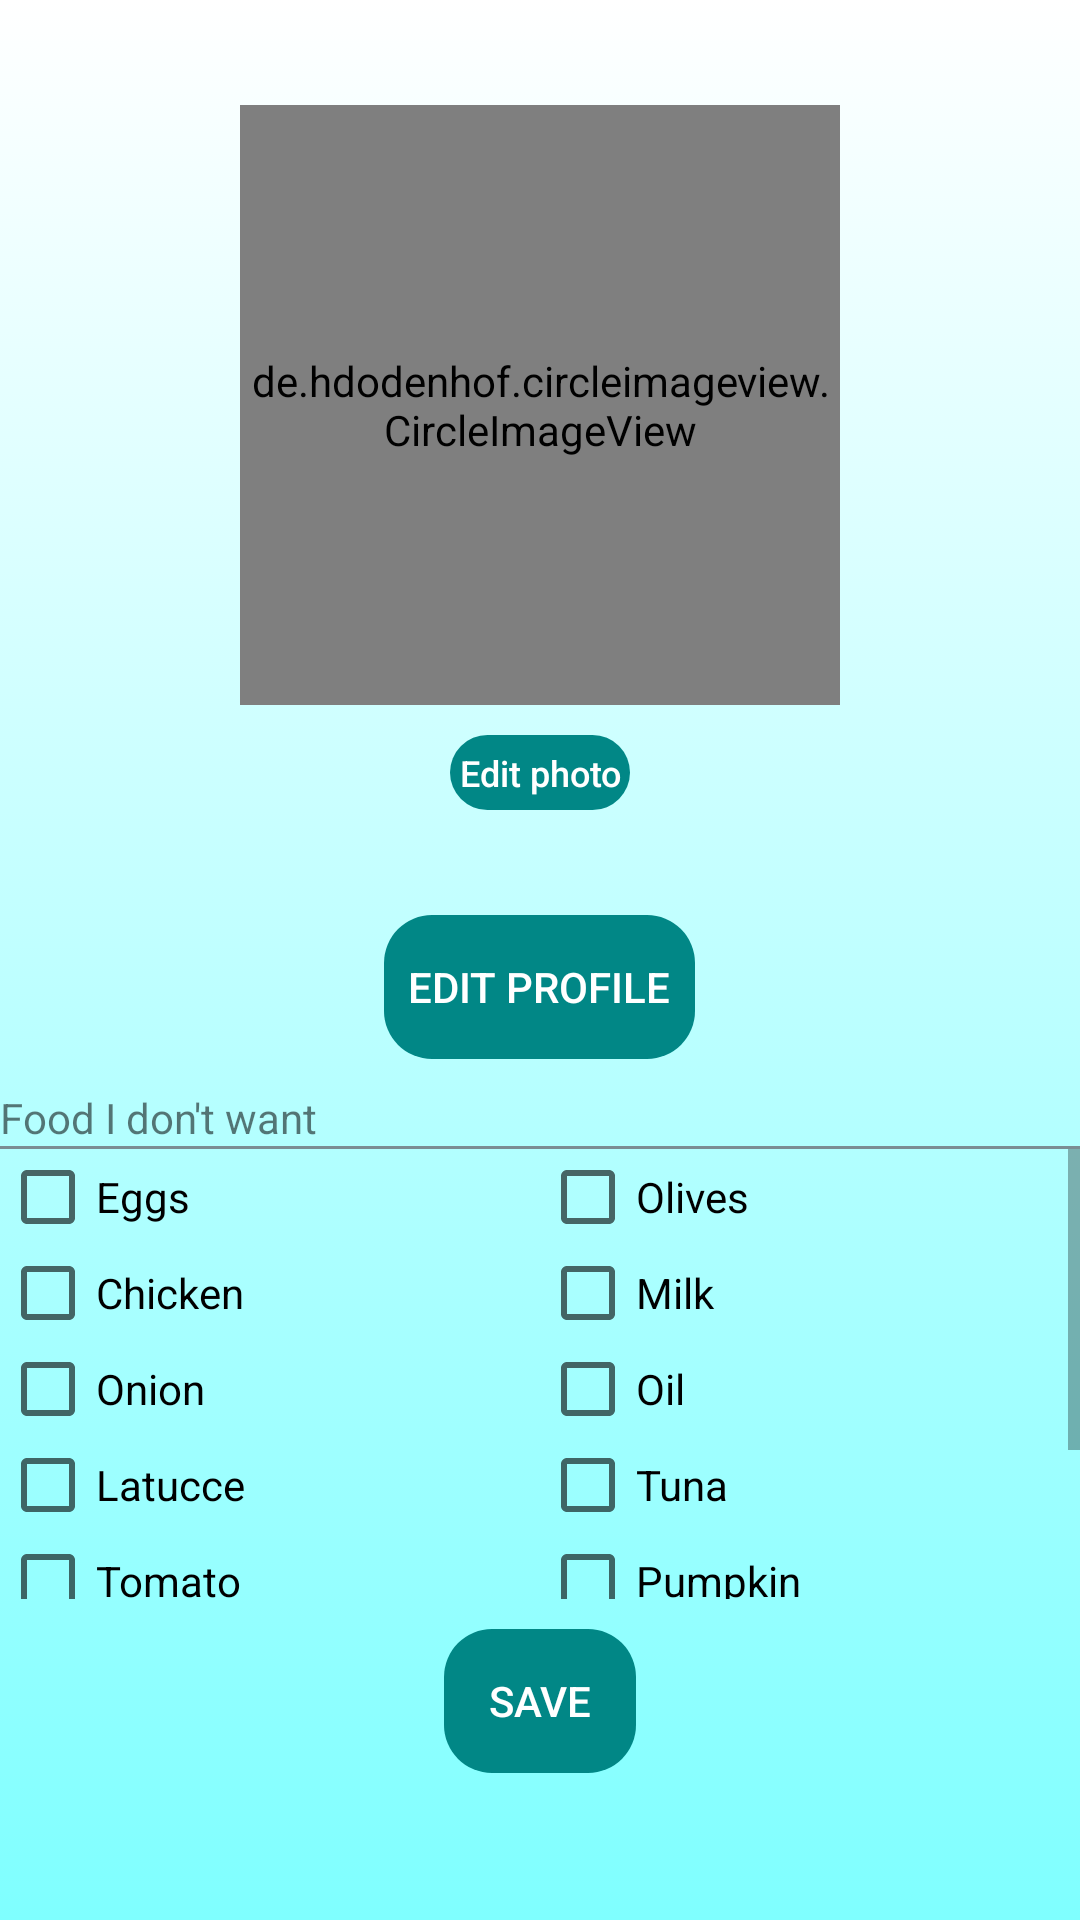

The Android layout XML behind this screen, and the referenced resources:
<!-- AndroidManifest.xml: application theme Theme.AppCompat.Light.NoActionBar -->
<!-- res/layout/activity_settings.xml -->
<?xml version="1.0" encoding="utf-8"?>
<LinearLayout xmlns:android="http://schemas.android.com/apk/res/android"
    xmlns:app="http://schemas.android.com/apk/res-auto"
    xmlns:tools="http://schemas.android.com/tools"
    android:layout_width="match_parent"
    android:layout_height="match_parent"
    android:orientation="vertical"
    tools:context=".ui.activity.settings"
    android:background="@drawable/gradient_background">

    <View
        android:layout_width="match_parent"
        android:layout_height="35dp" />

    <de.hdodenhof.circleimageview.CircleImageView
        android:id="@+id/profile_image"
        android:layout_width="200dp"
        android:layout_height="200dp"
        android:src="@drawable/testing"
        app:civ_border_width="1dp"
        app:civ_border_color="#FFFFFFFF"
        android:layout_gravity="center"/>

    <View
        android:layout_width="match_parent"
        android:layout_height="10dp" />

    <Button
        android:id="@+id/edit_photo"
        style="?android:attr/buttonBarButtonStyle"
        android:layout_width="60dp"
        android:layout_height="25dp"
        android:background="@drawable/rounded_button"
        android:text="@string/edit_photo"
        android:textColor="@android:color/white"
        android:layout_gravity="center"
        android:textAllCaps="false"
        android:textSize="12sp"/>
    <View
        android:layout_width="match_parent"
        android:layout_height="35dp" />

    <Button
        android:id="@+id/edit_profile"
        style="?android:attr/buttonBarButtonStyle"
        android:layout_width="wrap_content"
        android:layout_height="wrap_content"
        android:layout_gravity="center_horizontal"
        android:background="@drawable/rounded_button"
        android:text="@string/edit_profile"
        android:textColor="#FFFFFF"
        android:onClick="goToUserInformation"
        android:padding="8dp" />



    <View
        android:layout_width="match_parent"
        android:layout_height="10dp" />

    <TextView
        android:id="@+id/not_wanted_food_text_view"
        android:layout_width="match_parent"
        android:layout_height="wrap_content"
        android:text="@string/not_wanted_food" />
    <View
        android:layout_width="match_parent"
        android:layout_height="1dp"
        android:background="@color/buttonColor"/>

    <ScrollView
        android:layout_width="match_parent"
        android:layout_height="150dp">



        <LinearLayout
            android:layout_width="match_parent"
            android:layout_height="wrap_content"
            android:orientation="horizontal">


            <LinearLayout
                android:layout_width="match_parent"
                android:layout_height="wrap_content"
                android:orientation="vertical"
                android:layout_weight="1">

                <androidx.appcompat.widget.AppCompatCheckBox
                    android:layout_width="wrap_content"
                    android:layout_height="wrap_content"
                    android:text="@string/eggs"/>

                <androidx.appcompat.widget.AppCompatCheckBox
                    android:layout_width="match_parent"
                    android:layout_height="wrap_content"
                    android:text="@string/chicken"/>

                <androidx.appcompat.widget.AppCompatCheckBox
                    android:layout_width="wrap_content"
                    android:layout_height="wrap_content"
                    android:text="@string/onion"/>

                <androidx.appcompat.widget.AppCompatCheckBox
                    android:layout_width="wrap_content"
                    android:layout_height="wrap_content"
                    android:text="@string/latucce"/>

                <androidx.appcompat.widget.AppCompatCheckBox
                    android:layout_width="wrap_content"
                    android:layout_height="wrap_content"
                    android:text="@string/tomato"/>

                <androidx.appcompat.widget.AppCompatCheckBox
                    android:layout_width="wrap_content"
                    android:layout_height="wrap_content"
                    android:text="@string/bread"/>

                <androidx.appcompat.widget.AppCompatCheckBox
                    android:layout_width="wrap_content"
                    android:layout_height="wrap_content"
                    android:text="@string/chickpeas"/>

            </LinearLayout>

            <LinearLayout
                android:layout_width="match_parent"
                android:layout_height="wrap_content"
                android:orientation="vertical"
                android:layout_weight="1">

                <androidx.appcompat.widget.AppCompatCheckBox
                    android:layout_width="wrap_content"
                    android:layout_height="wrap_content"
                    android:text="@string/olives"/>

                <androidx.appcompat.widget.AppCompatCheckBox
                    android:layout_width="match_parent"
                    android:layout_height="wrap_content"
                    android:text="@string/milk"/>

                <androidx.appcompat.widget.AppCompatCheckBox
                    android:layout_width="wrap_content"
                    android:layout_height="wrap_content"
                    android:text="@string/oil"/>

                <androidx.appcompat.widget.AppCompatCheckBox
                    android:layout_width="wrap_content"
                    android:layout_height="wrap_content"
                    android:text="@string/tuna"/>

                <androidx.appcompat.widget.AppCompatCheckBox
                    android:layout_width="wrap_content"
                    android:layout_height="wrap_content"
                    android:text="@string/pumpkin"/>

                <androidx.appcompat.widget.AppCompatCheckBox
                    android:layout_width="wrap_content"
                    android:layout_height="wrap_content"
                    android:text="@string/lentils"/>

                <androidx.appcompat.widget.AppCompatCheckBox
                    android:layout_width="wrap_content"
                    android:layout_height="wrap_content"
                    android:text="@string/corn"/>

            </LinearLayout>

        </LinearLayout>

    </ScrollView>

    <View
        android:layout_width="match_parent"
        android:layout_height="10dp" />

    <Button
        android:id="@+id/save_button"
        style="?android:attr/buttonBarButtonStyle"
        android:layout_width="wrap_content"
        android:layout_height="wrap_content"
        android:background="@drawable/rounded_button"
        android:text="@string/save"
        android:textColor="@android:color/white"
        android:layout_gravity="center"
        android:padding="8dp"/>




</LinearLayout>
<!-- resources referenced by this layout -->
<resources>
  <color name="buttonColor">#7B8D93</color>
  <!-- drawable gradient_background (drawable) -->
  <?xml version="1.0" encoding="utf-8"?>
  <selector xmlns:android="http://schemas.android.com/apk/res/android">
      <item>
          <shape>
              <gradient
                  android:startColor="@color/colorBackgroundStart"
                  android:endColor="@color/colorBackgroundEnd"
                  android:angle="270"/>
          </shape>
      </item>
  </selector>
  <!-- drawable rounded_button (drawable) -->
  <?xml version="1.0" encoding="utf-8"?>
  <shape xmlns:android="http://schemas.android.com/apk/res/android">
      <corners android:radius="16dp"/>
      <solid android:color="#018786" />
  </shape>
  <!-- drawable testing: png bitmap (drawable, 412083 bytes) -->
  <string name="bread">Bread</string>
  <string name="chicken">Chicken</string>
  <string name="chickpeas">Chickpeas</string>
  <string name="corn">Corn</string>
  <string name="edit_photo">Edit photo</string>
  <string name="edit_profile">Edit profile</string>
  <string name="eggs">Eggs</string>
  <string name="latucce">Latucce</string>
  <string name="lentils">Lentils</string>
  <string name="milk">Milk</string>
  <string name="not_wanted_food">Food I don\'t want</string>
  <string name="oil">Oil</string>
  <string name="olives">Olives</string>
  <string name="onion">Onion</string>
  <string name="pumpkin">Pumpkin</string>
  <string name="save">Save</string>
  <string name="tomato">Tomato</string>
  <string name="tuna">Tuna</string>
  <color name="colorBackgroundStart">#FFFFFF</color>
  <color name="colorBackgroundEnd">#7FFFFF</color>
</resources>
